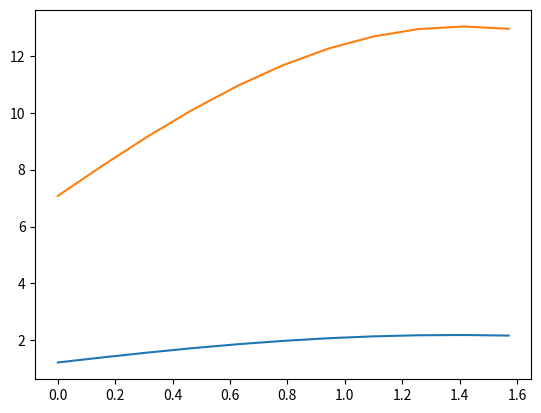

This figure's Python source:
import math
import numpy as np
import matplotlib.pyplot as plt


def K_x_s(x, s):
    return math.sin(x + s)


def f_x(x):
    return 1 + math.sin(x)


def A_k(k):
    return 0 if k == 0 else h


if __name__ == '__main__':
    a, b = 0, math.pi / 2.
    L = 0.1
    steps = 10
    h = (b - a) / steps

    print('и.у. Фредгольма 2 рода')
    print('метод механических квадратур')

    f = np.array([f_x(a + h * k) for k in range(0, steps + 1)])
    A = np.array([[A_k(j) * L * K_x_s(a + h * i, a + h * j) for j in range(0, steps + 1)] for i in range(0, steps + 1)])
    A = np.subtract(np.identity(steps + 1), A)

    y = np.linalg.solve(A, f)

    [print(y_i) for y_i in y]
    plt.plot([a + h * i for i in range(0, steps + 1)], y)

    print('метод последовательных приближений')

    eps = 10e-5
    y_k = [f_x(a + h * i) for i in range(0, steps + 1)]
    y_km1 = [0 for i in range(0, steps + 1)]
    y = [0 for i in range(0, steps + 1)]

    while True:
        y_km1 = np.copy(y_k)
        for i in range(0, steps + 1):
            x_i = a + h*i
            I = h * sum([K_x_s(x_i, a + h*k) * y_km1[k] for k in range(1, steps)])
            y_k[i] = L * I + f_x(x_i)
            y[i] += y_k[i]
        if np.linalg.norm(np.subtract(y_k, y_km1)) < eps:
            break

    [print(y_i) for y_i in y]
    plt.plot([a + h * i for i in range(0, steps + 1)], y)

    plt.show()
